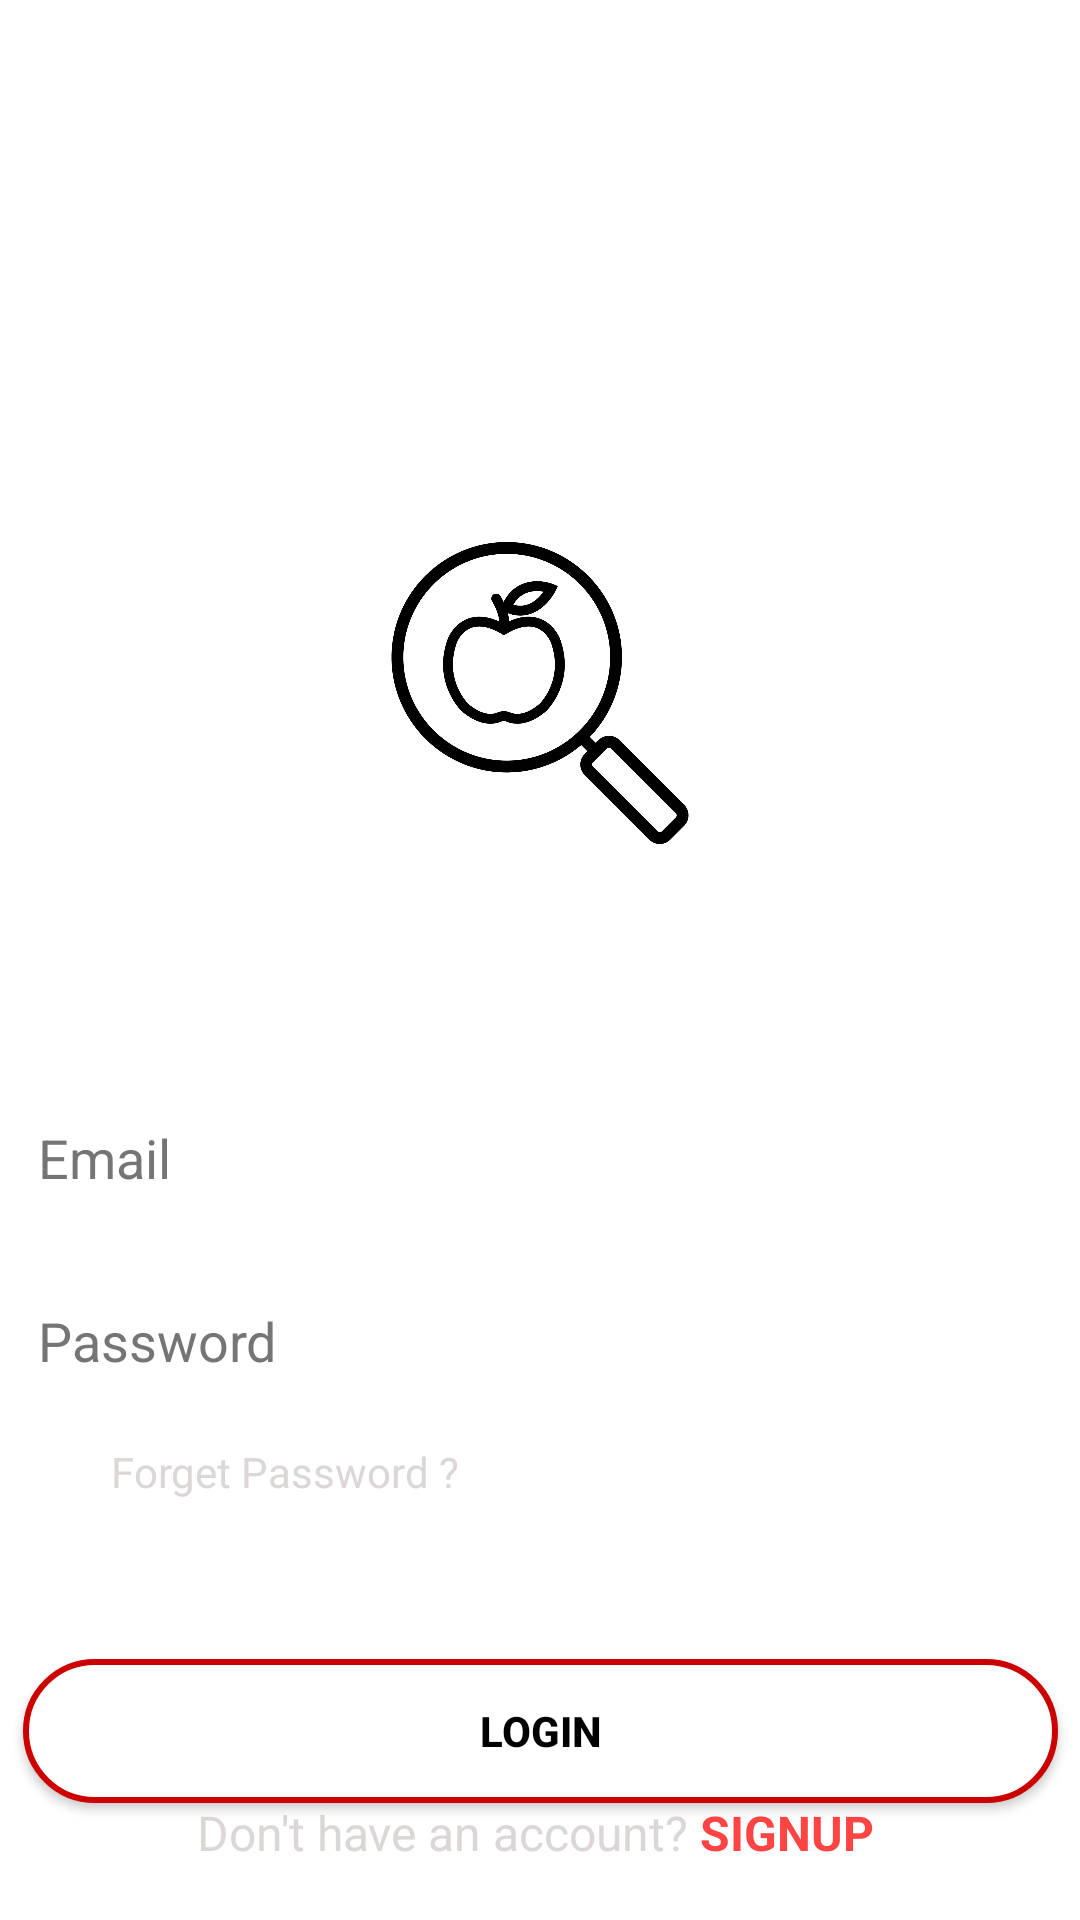

Write the Android layout XML for this screen, with the resource values it uses.
<!-- AndroidManifest.xml: application theme Theme.ScheduleMyDiet -->
<!-- res/layout/activity_login.xml -->
<?xml version="1.0" encoding="utf-8"?>
<androidx.constraintlayout.widget.ConstraintLayout xmlns:android="http://schemas.android.com/apk/res/android"
    xmlns:app="http://schemas.android.com/apk/res-auto"
    xmlns:tools="http://schemas.android.com/tools"
    android:layout_width="match_parent"
    android:layout_height="match_parent"
    android:background="@drawable/background"
    tools:context=".auth.LoginActivity">


    <TextView
        android:id="@+id/id_drawer_email_textView"
        android:layout_width="317dp"
        android:layout_height="67dp"
        android:layout_marginStart="5dp"
        android:layout_marginTop="56dp"
        android:layout_marginEnd="5dp"
        android:gravity="center"
        android:text="@string/titleApp"
        android:textColor="@color/white"
        android:textSize="34sp"
        app:layout_constraintEnd_toEndOf="parent"
        app:layout_constraintStart_toStartOf="parent"
        app:layout_constraintTop_toTopOf="parent" />

    <com.google.android.material.imageview.ShapeableImageView
        android:id="@+id/idImageLoginLogo"
        android:layout_width="132dp"
        android:layout_height="132dp"
        android:layout_marginStart="5dp"
        android:layout_marginTop="42dp"
        android:layout_marginEnd="5dp"
        app:circularflow_defaultRadius="20dp"
        app:layout_constraintEnd_toEndOf="parent"
        app:layout_constraintStart_toStartOf="parent"
        app:layout_constraintTop_toBottomOf="@+id/id_drawer_email_textView"
        app:shapeAppearanceOverlay="@style/RoundedSquare"
        app:srcCompat="@drawable/appicon" />

    <com.google.android.material.textfield.TextInputEditText
        android:id="@+id/idEditTextEamilSignIn"
        android:layout_width="345dp"
        android:layout_height="42dp"
        android:layout_marginStart="5dp"
        android:layout_marginTop="68dp"
        android:layout_marginEnd="5dp"
        android:background="@color/white"
        android:ems="10"
        android:hint="@string/email"
        android:inputType="textEmailAddress"
        android:paddingLeft="5dp"
        android:paddingRight="5dp"
        android:textColor="@color/black"
        android:textColorHint="#757575"
        app:layout_constraintEnd_toEndOf="parent"
        app:layout_constraintStart_toStartOf="parent"
        app:layout_constraintTop_toBottomOf="@+id/idImageLoginLogo"
        app:shapeAppearanceOverlay="@style/RoundedSquare"
        tools:ignore="TouchTargetSizeCheck" />

    <com.google.android.material.textfield.TextInputEditText
        android:id="@+id/idEditTextPasswordSignin"
        android:layout_width="345dp"
        android:layout_height="42dp"
        android:layout_marginStart="5dp"
        android:layout_marginTop="19dp"
        android:layout_marginEnd="5dp"
        android:autofillHints=""
        android:background="@color/white"
        android:ems="10"
        android:textColor="@color/black"
        android:hint="@string/password"
        android:inputType="textPassword"
        android:paddingLeft="5dp"
        android:paddingRight="5dp"
        android:textColorHint="#757575"
        app:layout_constraintEnd_toEndOf="parent"
        app:layout_constraintStart_toStartOf="parent"
        app:layout_constraintTop_toBottomOf="@+id/idEditTextEamilSignIn"
        app:shapeAppearanceOverlay="@style/RoundedSquare"
        tools:ignore="TouchTargetSizeCheck" />

    <Button
        android:id="@+id/idLoginButtonLogin"
        android:layout_width="345dp"
        android:layout_height="48dp"
        android:layout_marginStart="5dp"
        android:layout_marginTop="53dp"
        android:layout_marginEnd="5dp"
        android:background="@drawable/common_primary_button"
        android:text="@string/signIn"
        android:textColor="@color/black"
        app:layout_constraintEnd_toEndOf="parent"
        app:layout_constraintStart_toStartOf="parent"
        app:layout_constraintTop_toBottomOf="@+id/idTextForgetPasswordLogin" />

    <TextView
        android:id="@+id/idTextForgetPasswordLogin"
        android:layout_width="wrap_content"
        android:layout_height="wrap_content"
        android:layout_marginStart="37dp"
        android:layout_marginTop="13dp"
        android:text="@string/forgetPassword"
        android:textColor="#DCD7D7"
        app:layout_constraintStart_toStartOf="parent"
        app:layout_constraintTop_toBottomOf="@+id/idEditTextPasswordSignin" />

    <TextView
        android:id="@+id/idTextViewSignupLogin"
        android:layout_width="229dp"
        android:layout_height="24dp"
        android:layout_marginStart="5dp"
        android:layout_marginEnd="5dp"
        android:layout_marginBottom="16dp"
        android:text="@string/noAccount"
        android:textColor="#DCD7D7"
        android:textSize="16sp"
        app:layout_constraintBottom_toBottomOf="parent"
        app:layout_constraintEnd_toEndOf="parent"
        app:layout_constraintStart_toStartOf="parent" />

</androidx.constraintlayout.widget.ConstraintLayout>
<!-- resources referenced by this layout -->
<resources>
  <!-- drawable appicon: jpeg bitmap (drawable-v24, 79485 bytes) -->
  <!-- drawable background (drawable) -->
  <?xml version="1.0" encoding="utf-8"?>
  <layer-list xmlns:android="http://schemas.android.com/apk/res/android">
      <item  android:drawable="@drawable/splash"/>
      <item>
          <shape android:shape="rectangle" android:padding="0dp">
            <solid android:color="#E11C1B1B"/>
          </shape>
      </item>
  </layer-list>
  <!-- drawable common_primary_button (drawable) -->
  <?xml version="1.0" encoding="utf-8"?>
  <selector xmlns:android="http://schemas.android.com/apk/res/android">
  <item >
      <shape android:shape="rectangle">
  
          <solid android:color="@color/white" />
          <stroke android:color="@android:color/holo_red_dark"
              android:width="2dp"
              />
          <corners android:radius="45dp"/>
      </shape>
  
  
  </item>
  </selector>
  <string name="email">Email</string>
  <string name="forgetPassword">Forget Password ?</string>
  <string name="noAccount">Don\'t have an account? <b><font color="@android:color/holo_red_light">SIGNUP</font></b></string>
  <string name="password">Password</string>
  <string name="signIn"><b>Login</b></string>
  <string name="titleApp">Schedule My Diet</string>
  <style name="RoundedSquare">
          <item name="cornerSize">15%</item>
      </style>
  <style name="Theme.ScheduleMyDiet" parent="Theme.MaterialComponents.Light.NoActionBar">
          
          <item name="colorPrimary">@color/white</item>
          <item name="colorPrimaryVariant">@color/black</item>
          <item name="colorOnPrimary">@color/white</item>
          
          <item name="colorSecondary">@android:color/holo_blue_bright</item>
          <item name="colorSecondaryVariant">@android:color/holo_blue_dark</item>
          <item name="colorOnSecondary">@color/black</item>
          
          <item name="android:statusBarColor">@color/black</item>
          
      </style>
  <!-- not gathered from this repository: default colours our renderer supplied (Android Studio template values) -->
  <color name="black">#FF000000</color>
  <color name="white">#FFFFFFFF</color>
</resources>
